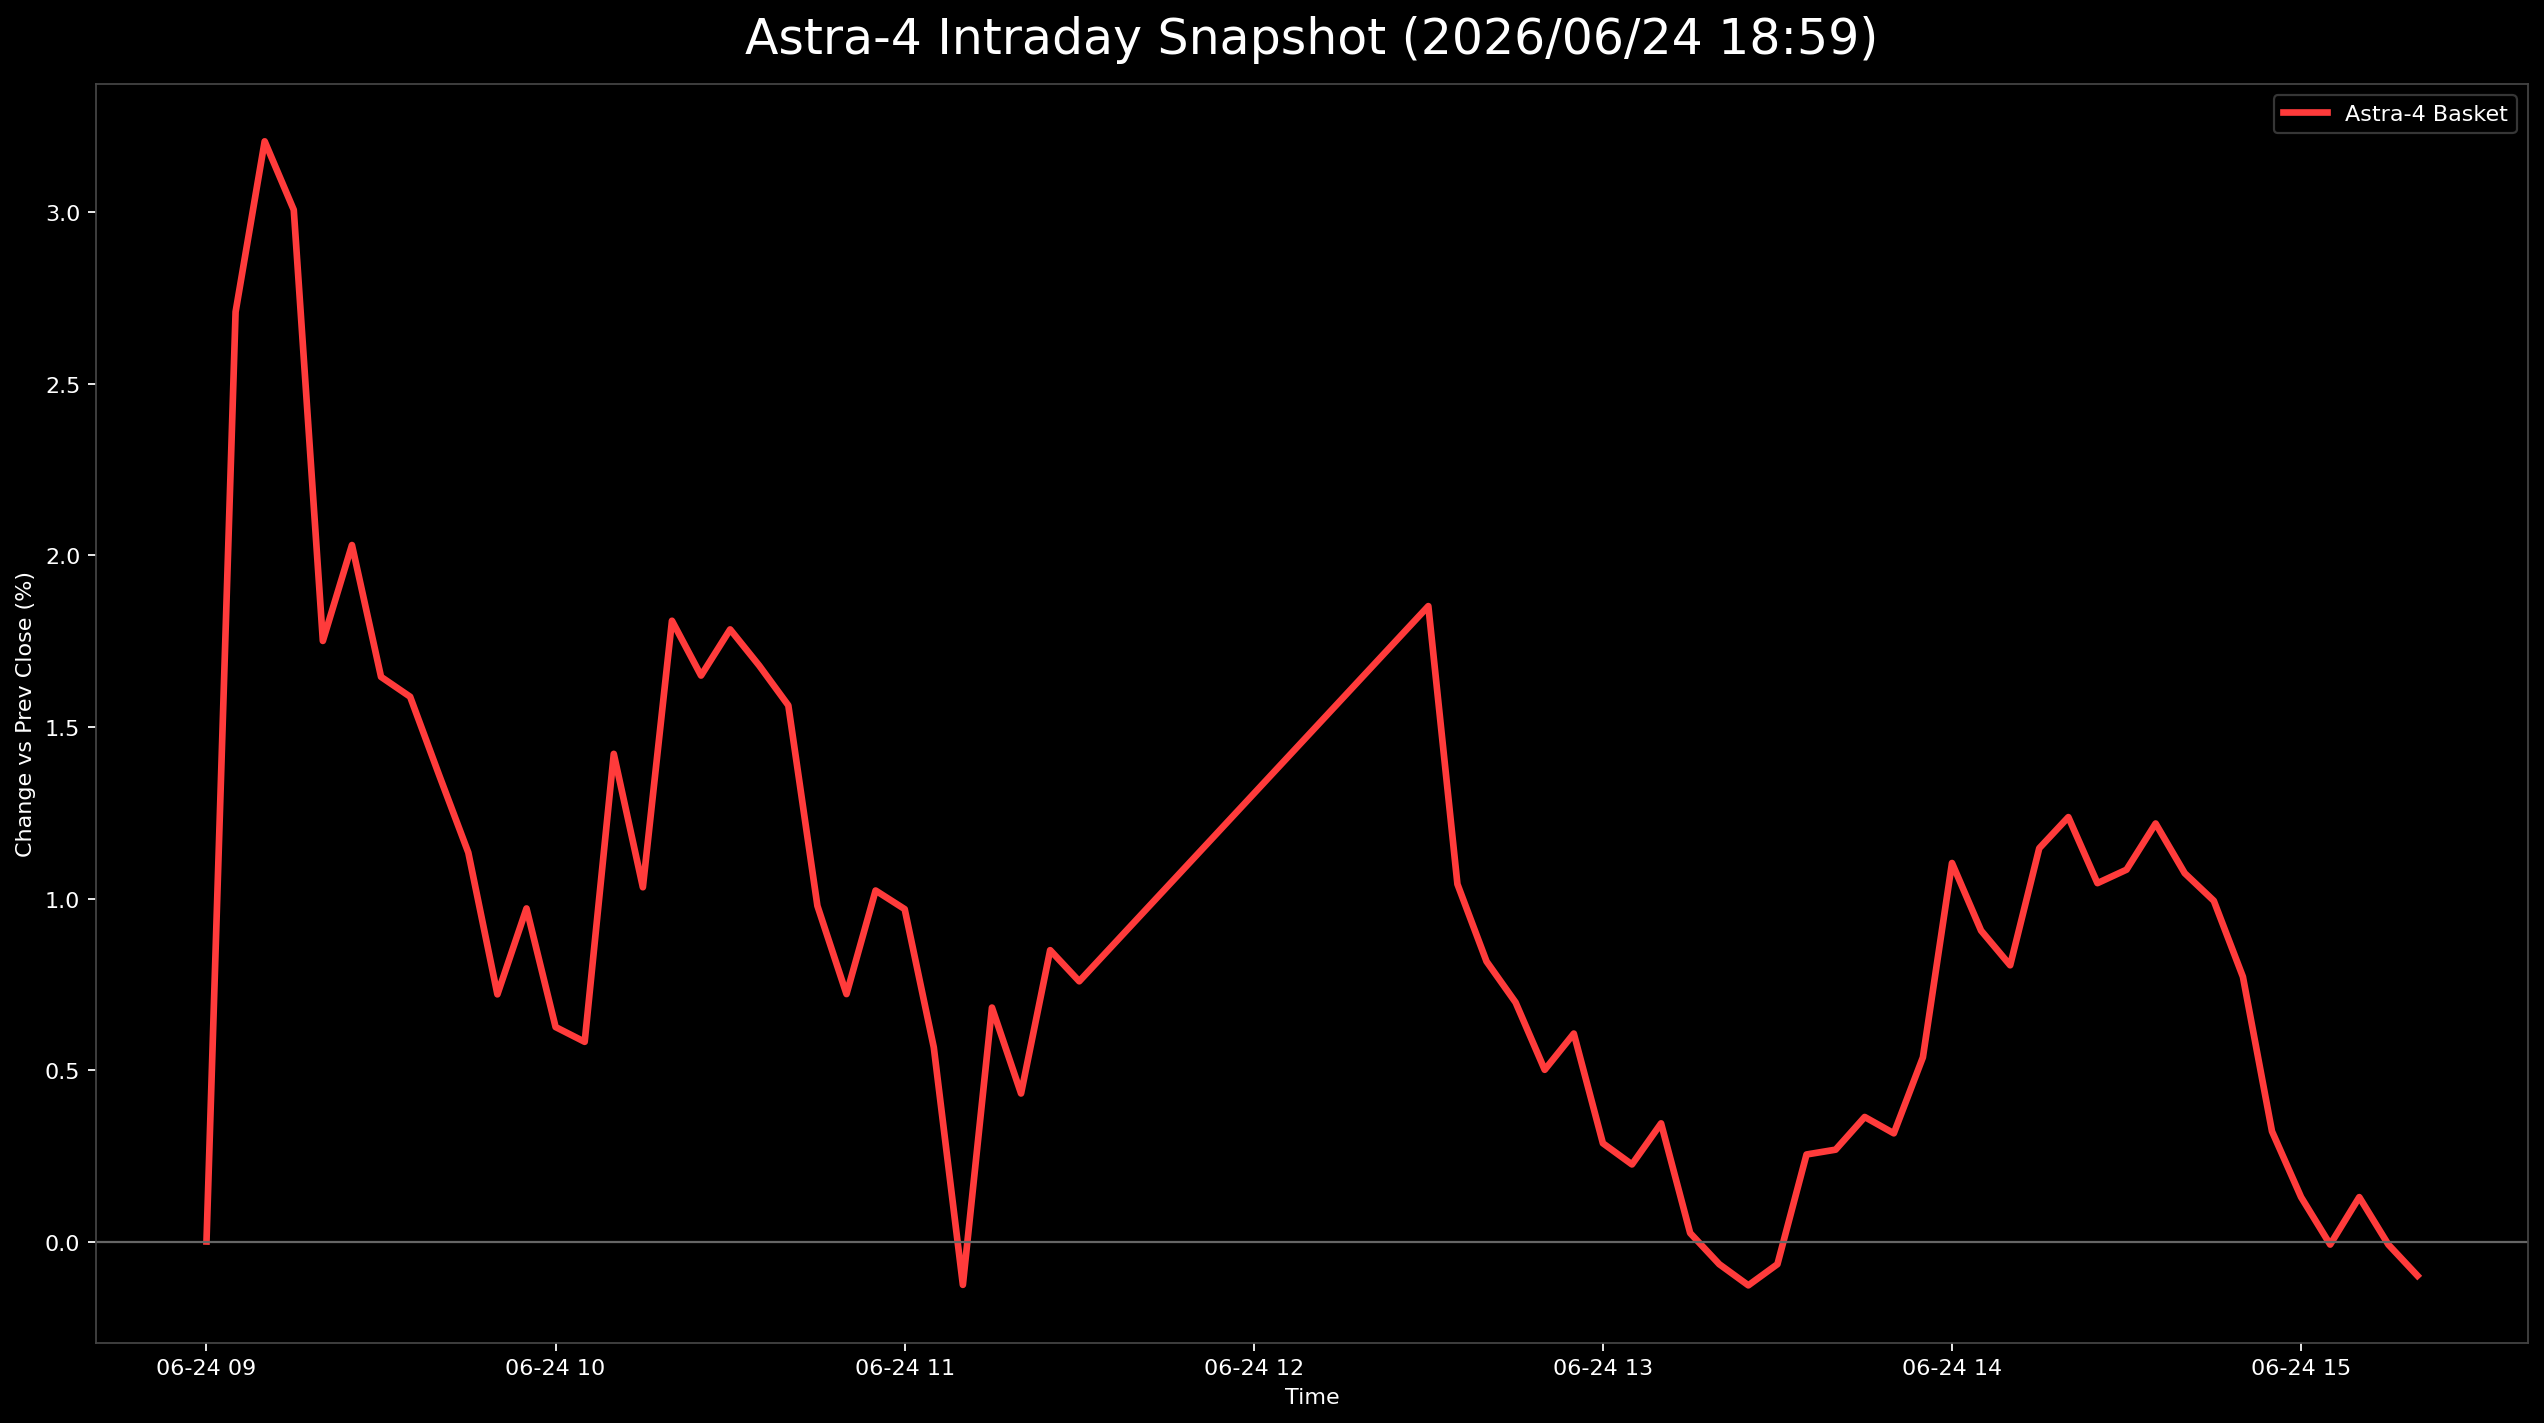

The file beside this chart, header and first rows:
日時, 9348.T, 402A.T, 186A.T, Astra4_mean
2026-06-24 09:00:00+09:00, 0.0, , , 0.0
2026-06-24 09:05:00+09:00, 0.02759, 0.01111, 0.04261, 0.0271
2026-06-24 09:10:00+09:00, 0.03218, 0.009259, 0.05478, 0.03208
2026-06-24 09:15:00+09:00, 0.02759, 0.01481, 0.04783, 0.03008
2026-06-24 09:20:00+09:00, 0.01839, 0.003704, 0.03043, 0.01751
2026-06-24 09:25:00+09:00, 0.02069, 0.003704, 0.03652, 0.02031
2026-06-24 09:30:00+09:00, 0.02069, 0.0, 0.0287, 0.01646
2026-06-24 09:35:00+09:00, 0.02069, 0.0, 0.02696, 0.01588
2026-06-24 09:40:00+09:00, 0.01839, -0.003704, 0.02609, 0.01359
2026-06-24 09:45:00+09:00, 0.01609, -0.005556, 0.02348, 0.01134
2026-06-24 09:50:00+09:00, 0.01609, -0.009259, 0.01478, 0.007205
2026-06-24 09:55:00+09:00, 0.01839, -0.009259, 0.02, 0.009711
2026-06-24 10:00:00+09:00, 0.01149, -0.009259, 0.01652, 0.006252
2026-06-24 10:05:00+09:00, 0.01379, -0.01111, 0.01478, 0.005822
2026-06-24 10:10:00+09:00, 0.02299, -0.005556, 0.02522, 0.01422
2026-06-24 10:15:00+09:00, 0.01839, -0.007407, 0.02, 0.01033
2026-06-24 10:20:00+09:00, 0.02299, 0.0, 0.0313, 0.0181
2026-06-24 10:25:00+09:00, 0.02069, 0.001852, 0.02696, 0.0165
2026-06-24 10:30:00+09:00, 0.02299, 0.001852, 0.0287, 0.01785
2026-06-24 10:35:00+09:00, 0.02069, 0.001852, 0.02783, 0.01679
2026-06-24 10:40:00+09:00, 0.02069, 0.001852, 0.02435, 0.01563
2026-06-24 10:45:00+09:00, 0.01839, -0.005556, 0.01652, 0.009786
2026-06-24 10:50:00+09:00, 0.02069, -0.01296, 0.01391, 0.007213
2026-06-24 10:55:00+09:00, 0.02529, -0.01111, 0.01652, 0.01023
2026-06-24 11:00:00+09:00, 0.02529, -0.009259, 0.01304, 0.009691
2026-06-24 11:05:00+09:00, 0.02299, -0.01296, 0.006957, 0.005661
2026-06-24 11:10:00+09:00, , -0.01296, 0.01043, -0.001264
2026-06-24 11:15:00+09:00, 0.02299, -0.01296, 0.01043, 0.00682
2026-06-24 11:20:00+09:00, 0.02069, -0.01296, 0.005217, 0.004315
2026-06-24 11:25:00+09:00, 0.02529, -0.01111, 0.0113, 0.008494
2026-06-24 11:30:00+09:00, 0.02529, -0.01296, 0.01043, 0.007586
2026-06-24 12:30:00+09:00, 0.03678, -0.005556, 0.02435, 0.01852
2026-06-24 12:35:00+09:00, 0.02759, -0.01111, 0.01478, 0.01042
2026-06-24 12:40:00+09:00, 0.02529, -0.01296, 0.01217, 0.008166
2026-06-24 12:45:00+09:00, 0.02529, -0.01481, 0.01043, 0.006969
2026-06-24 12:50:00+09:00, 0.02299, -0.01667, 0.008696, 0.005006
2026-06-24 12:55:00+09:00, 0.02529, -0.01667, 0.009565, 0.006062
2026-06-24 13:00:00+09:00, 0.02299, -0.02222, 0.007826, 0.002864
2026-06-24 13:05:00+09:00, 0.02299, -0.02407, 0.007826, 0.002247
2026-06-24 13:10:00+09:00, 0.02299, -0.02222, 0.009565, 0.003444
2026-06-24 13:15:00+09:00, 0.02069, -0.02778, 0.007826, 0.000246
2026-06-24 13:20:00+09:00, 0.02069, -0.02963, 0.006957, -0.0006612
2026-06-24 13:25:00+09:00, 0.02069, -0.03148, 0.006957, -0.001278
2026-06-24 13:30:00+09:00, 0.02069, -0.02963, 0.006957, -0.0006612
2026-06-24 13:35:00+09:00, 0.02299, -0.02407, 0.008696, 0.002537
2026-06-24 13:40:00+09:00, 0.02069, -0.02222, 0.009565, 0.002678
2026-06-24 13:45:00+09:00, 0.02529, -0.02222, 0.007826, 0.00363
2026-06-24 13:50:00+09:00, 0.02299, -0.02222, 0.008696, 0.003154
2026-06-24 13:55:00+09:00, 0.02529, -0.02222, 0.01304, 0.00537
2026-06-24 14:00:00+09:00, 0.02989, -0.01852, 0.02174, 0.01104
2026-06-24 14:05:00+09:00, 0.02299, -0.01667, 0.02087, 0.009064
2026-06-24 14:10:00+09:00, 0.02529, -0.01852, 0.01739, 0.008053
2026-06-24 14:15:00+09:00, 0.02759, -0.01667, 0.02348, 0.01147
2026-06-24 14:20:00+09:00, 0.02759, -0.01481, 0.02435, 0.01237
2026-06-24 14:25:00+09:00, 0.02529, -0.01481, 0.02087, 0.01045
2026-06-24 14:30:00+09:00, 0.02299, -0.01481, 0.02435, 0.01084
2026-06-24 14:35:00+09:00, 0.02529, -0.01481, 0.02609, 0.01219
2026-06-24 14:40:00+09:00, 0.02529, -0.01481, 0.02174, 0.01074
2026-06-24 14:45:00+09:00, 0.02299, -0.01667, 0.02348, 0.009933
2026-06-24 14:50:00+09:00, 0.02069, -0.01667, 0.01913, 0.007718
... 6 more rows
